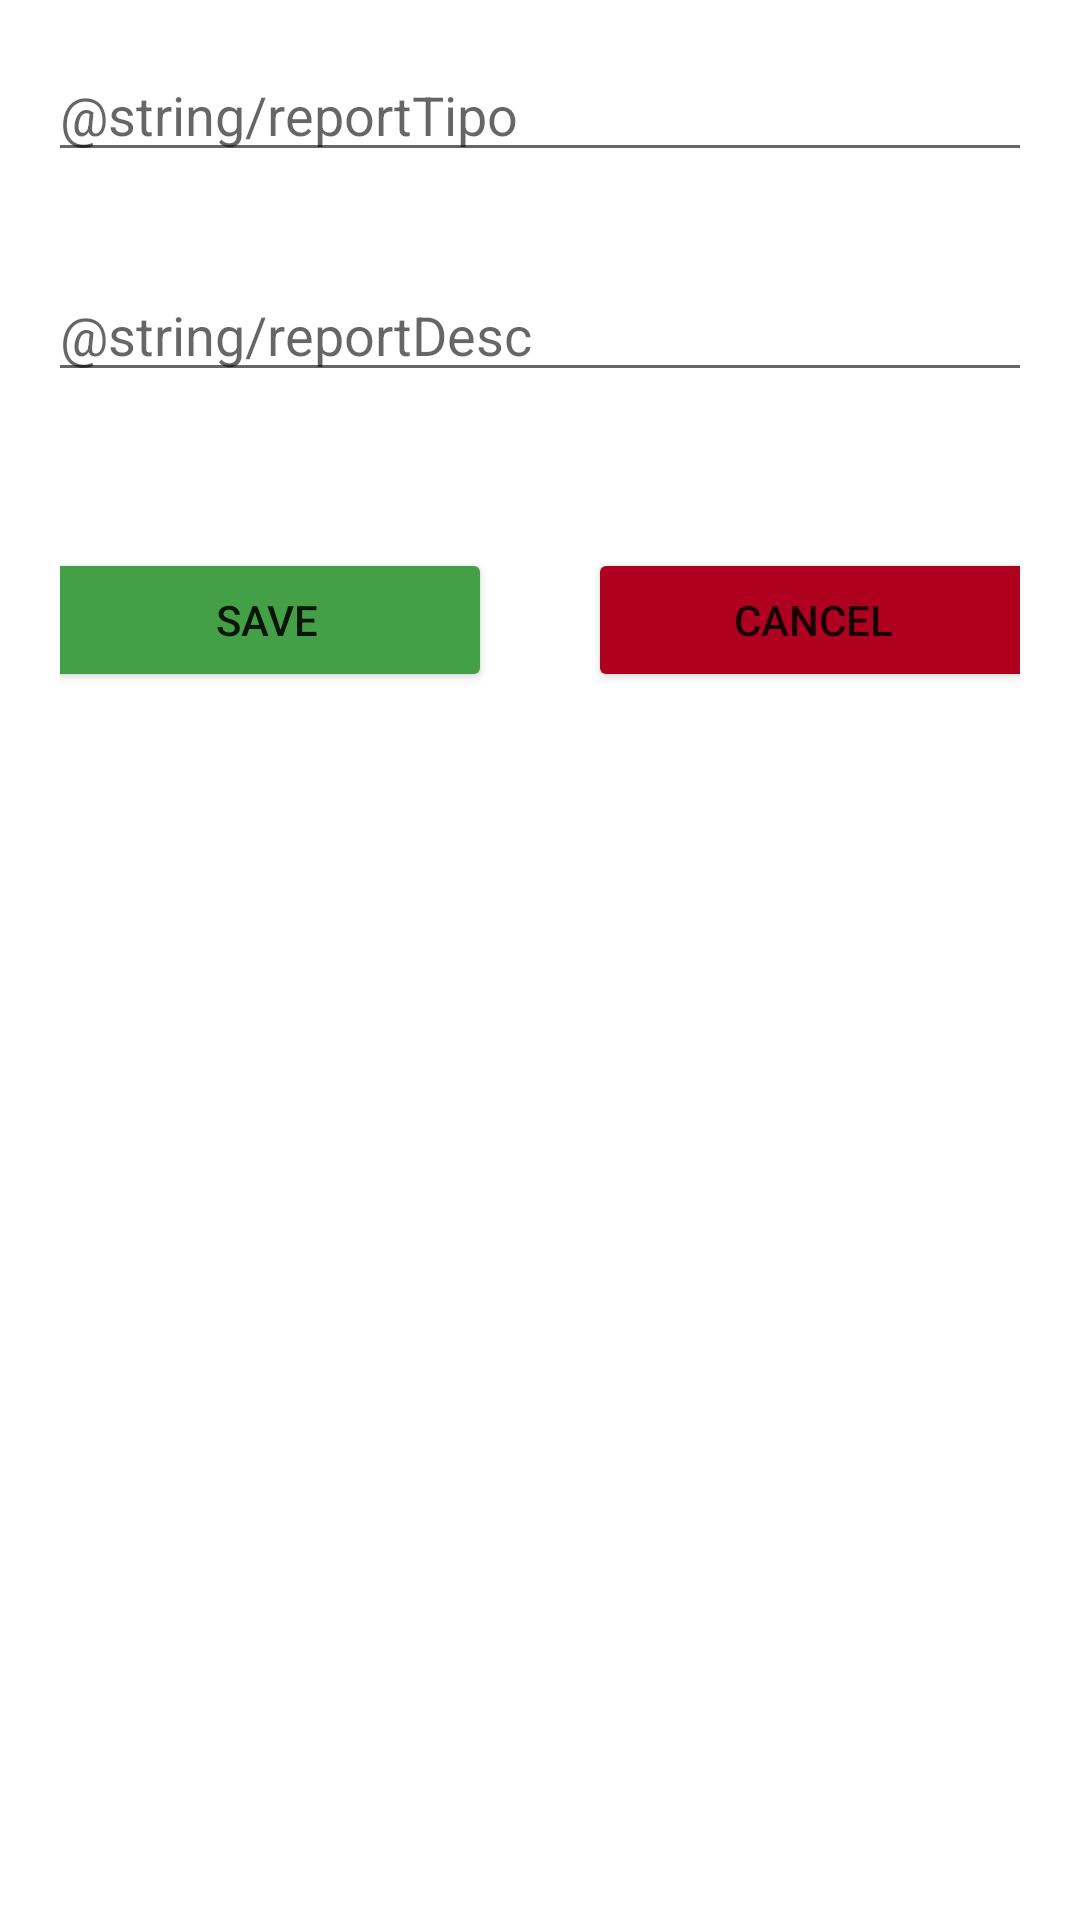

Produce the Android XML layout that renders to this screen, including the resource entries it uses.
<!-- AndroidManifest.xml: application theme Theme.NoteMap -->
<!-- res/layout/activity_add_reporte.xml -->
<?xml version="1.0" encoding="utf-8"?>
<LinearLayout xmlns:android="http://schemas.android.com/apk/res/android"
    xmlns:app="http://schemas.android.com/apk/res-auto"
    xmlns:tools="http://schemas.android.com/tools"
    android:orientation="vertical"
    android:layout_width="match_parent"
    android:layout_height="match_parent"
    android:layout_marginTop="60dp"
    tools:context=".AddReporte">

    <EditText
        android:id="@+id/reportTipo"
        android:layout_width="match_parent"
        android:layout_height="wrap_content"
        android:layout_margin="16dp"
        android:hint="@string/reportTipo"
        android:minHeight="16dp"
        android:textSize="18sp" />

    <EditText
        android:id="@+id/reportDesc"
        android:layout_width="match_parent"
        android:layout_height="wrap_content"
        android:layout_margin="16dp"
        android:hint="@string/reportDesc"
        android:minHeight="16dp"
        android:textSize="18sp" />
    <LinearLayout
        android:layout_width="match_parent"
        android:layout_height="100dp"
        android:layout_marginHorizontal="20dp"
        android:layout_marginTop="10dp"
        android:gravity="center"
        android:orientation="horizontal">

    <Button
        android:id="@+id/btaddReporte"
        android:layout_width="150dp"
        android:layout_height="wrap_content"
        android:layout_margin="16dp"
        android:onClick="NovoRep"
        android:text="@string/btSave"
        app:backgroundTint="#43A047" />

    <Button
        android:id="@+id/btCancelarReporte"
        android:layout_width="150dp"
        android:layout_height="wrap_content"
        android:layout_margin="16dp"
        android:onClick="cancelReporte"
        android:text="@string/btCancel"
        app:backgroundTint="@color/design_default_color_error" />
    </LinearLayout>

</LinearLayout>
<!-- resources referenced by this layout -->
<resources>
  <string name="btCancel">Cancel</string>
  <string name="btSave">Save</string>
  <style name="Theme.NoteMap" parent="Theme.MaterialComponents.DayNight.DarkActionBar">
          
          <item name="colorPrimary">@color/purple_500</item>
          <item name="colorPrimaryVariant">@color/purple_700</item>
          <item name="colorOnPrimary">@color/white</item>
          
          <item name="colorSecondary">@color/teal_200</item>
          <item name="colorSecondaryVariant">@color/teal_700</item>
          <item name="colorOnSecondary">@color/black</item>
          
          <item name="android:statusBarColor" tools:targetApi="l">?attr/colorPrimaryVariant</item>
          
      </style>
  <!-- not gathered from this repository: default colours our renderer supplied (Android Studio template values) -->
  <color name="purple_500">#FF6200EE</color>
  <color name="purple_700">#FF3700B3</color>
  <color name="teal_200">#FF03DAC5</color>
  <color name="teal_700">#FF018786</color>
  <color name="black">#FF000000</color>
  <color name="white">#FFFFFFFF</color>
</resources>
